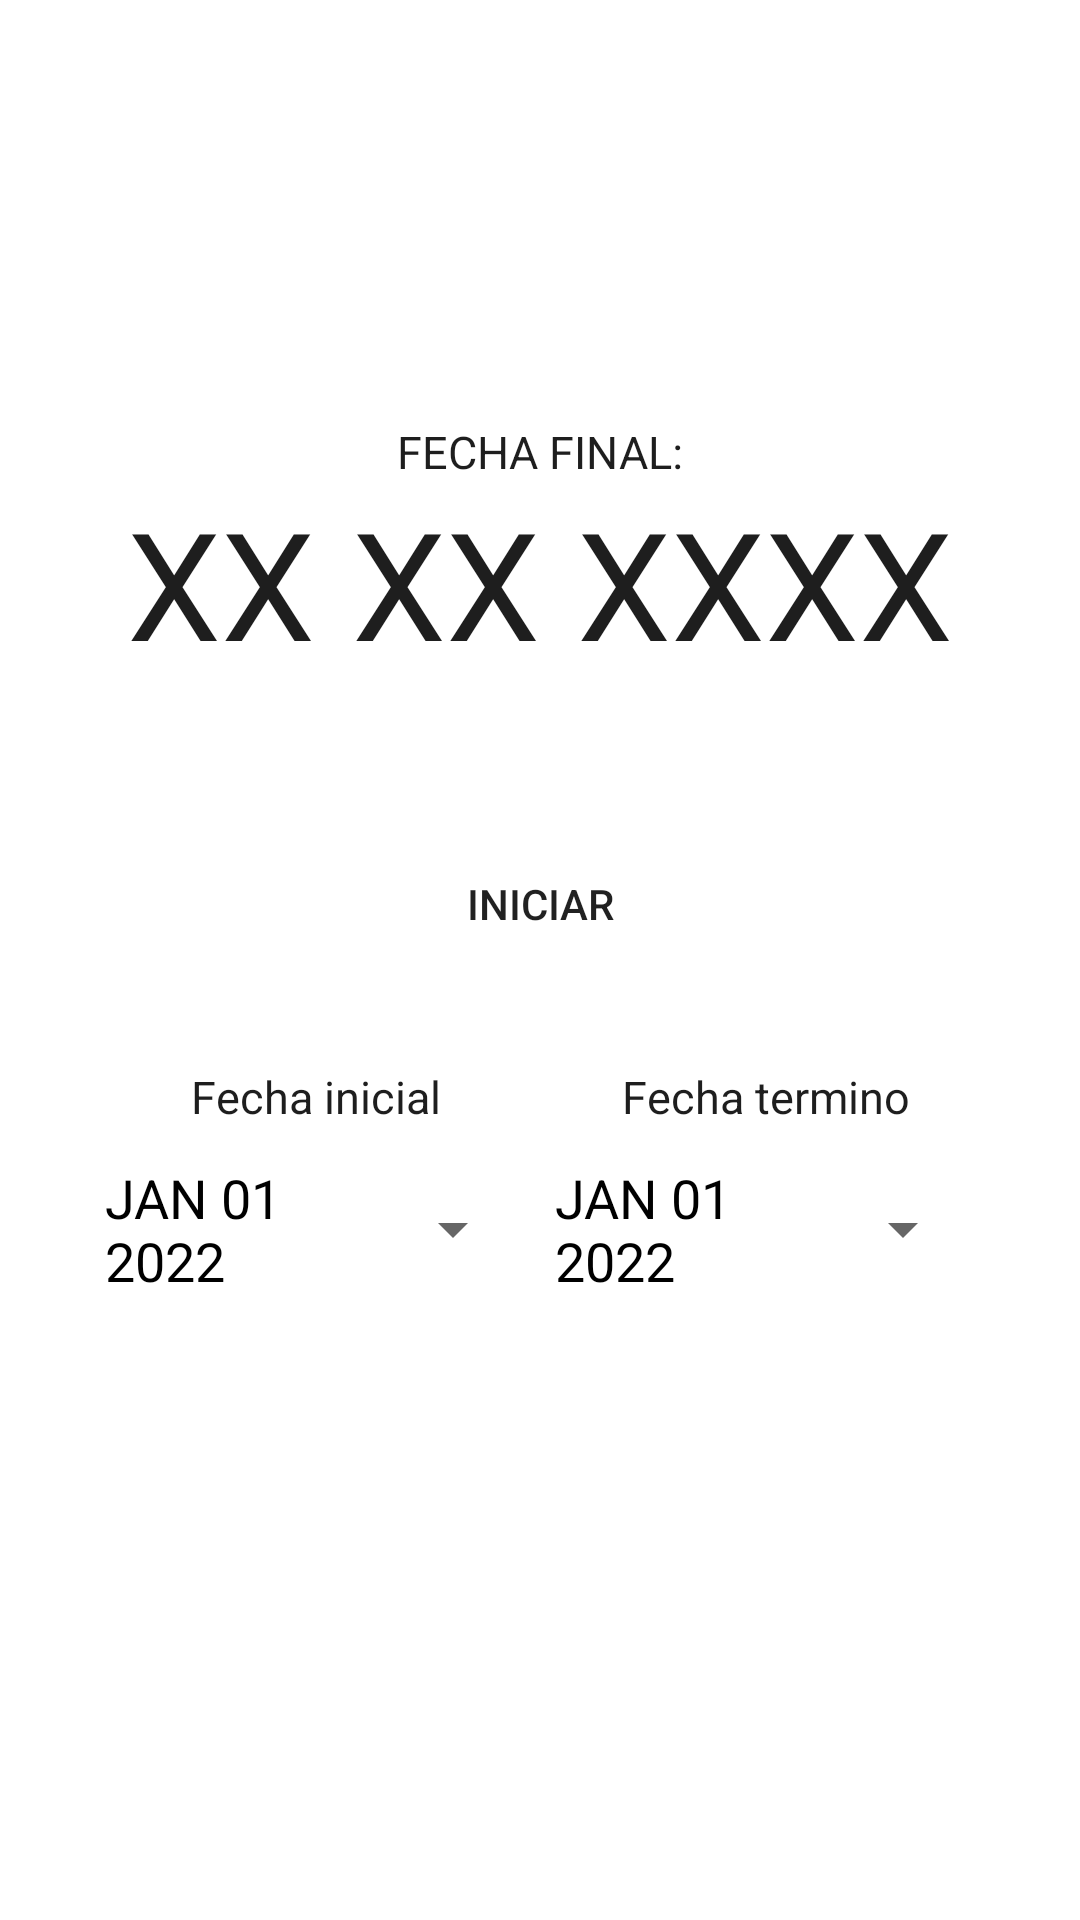

Android layout source for this screen:
<!-- AndroidManifest.xml: application theme Theme.Project -->
<!-- res/layout/fragment_calendario.xml -->
<?xml version="1.0" encoding="utf-8"?>
<LinearLayout xmlns:android="http://schemas.android.com/apk/res/android"
    xmlns:tools="http://schemas.android.com/tools"
    android:layout_width="match_parent"
    android:layout_height="match_parent"
    xmlns:app="http://schemas.android.com/apk/res-auto"
    tools:context=".CalendarioFragment"
    android:orientation="vertical">

    <Space
        android:layout_width="wrap_content"
        android:layout_height="50dp"/>

    <TextView
        android:gravity="center"
        android:layout_width="match_parent"
        android:layout_height="wrap_content"
        android:textSize="30sp"
        android:text="@string/Calendario"
        android:textColor="@color/blanco"
        android:background="@drawable/barra_title"/>

    <Space
        android:layout_width="wrap_content"
        android:layout_height="50dp"/>

    <TextView
        android:layout_width="wrap_content"
        android:layout_height="wrap_content"
        android:text="@string/fecha_final"
        android:textSize="15dp"
        android:textColor="@color/negro"
        android:layout_gravity="center"/>

    <TextView
        android:id="@+id/fechaFin"
        android:layout_width="wrap_content"
        android:layout_height="wrap_content"
        android:text="XX XX XXXX"
        android:textSize="50dp"
        android:textColor="@color/negro"
        android:layout_gravity="center"/>

    <Space
        android:layout_width="wrap_content"
        android:layout_height="50dp"/>

    <androidx.appcompat.widget.AppCompatButton
        android:id="@+id/btn_start_calendar"
        android:layout_gravity="center"
        android:layout_width="wrap_content"
        android:layout_height="wrap_content"
        android:text="@string/iniciar"
        android:background="@drawable/btn_circle"/>

    <Space
        android:layout_width="wrap_content"
        android:layout_height="30dp"/>

    <LinearLayout
        android:layout_width="match_parent"
        android:layout_height="wrap_content"
        android:orientation="horizontal"
        android:gravity="center">

        <LinearLayout
            android:layout_width="wrap_content"
            android:layout_height="wrap_content"
            android:orientation="vertical">

            <TextView
                android:layout_width="150dp"
                android:layout_height="wrap_content"
                android:text="@string/fecha_inicial"
                android:textSize="15dp"
                android:textColor="@color/negro"
                android:gravity="center"/>

            <Button
                android:id="@+id/datePickerButton"
                android:layout_width="140dp"
                android:layout_height="wrap_content"
                android:text="JAN 01 2022"
                android:textSize="18sp"
                android:textColor="@color/black"
                style="?android:spinnerStyle"
                app:layout_constraintLeft_toLeftOf="parent"
                app:layout_constraintRight_toRightOf="parent"
                app:layout_constraintTop_toBottomOf="@+id/textView"
                android:layout_marginTop="10dp"
                android:layout_gravity="center"/>

        </LinearLayout>

        <LinearLayout
            android:layout_width="wrap_content"
            android:layout_height="wrap_content"
            android:orientation="vertical">

            <TextView
                android:layout_width="150dp"
                android:layout_height="wrap_content"
                android:text="@string/fecha_termino"
                android:textSize="15dp"
                android:textColor="@color/negro"
                android:gravity="center"/>

            <Button
                android:id="@+id/datePickerButton2"
                android:layout_width="140dp"
                android:layout_height="wrap_content"
                android:text="JAN 01 2022"
                android:textSize="18sp"
                android:textColor="@color/black"
                style="?android:spinnerStyle"
                app:layout_constraintLeft_toLeftOf="parent"
                app:layout_constraintRight_toRightOf="parent"
                app:layout_constraintTop_toBottomOf="@+id/textView2"
                android:layout_marginTop="10dp"
                android:layout_gravity="center"/>

        </LinearLayout>

    </LinearLayout>

</LinearLayout>
<!-- resources referenced by this layout -->
<resources>
  <color name="black">#FF000000</color>
  <color name="blanco">#fff</color>
  <color name="negro">#1e1e1e</color>
  <string name="Calendario">Calendario</string>
  <string name="fecha_final">FECHA FINAL:</string>
  <string name="fecha_inicial">Fecha inicial</string>
  <string name="fecha_termino">Fecha termino</string>
  <string name="iniciar">INICIAR</string>
  <style name="Theme.Project" parent="Theme.MaterialComponents.DayNight.DarkActionBar">
          
          <item name="colorPrimary">@color/negro</item>
          <item name="colorPrimaryVariant">@color/purple_700</item>
          <item name="colorOnPrimary">@color/white</item>
          
          <item name="colorSecondary">@color/teal_200</item>
          <item name="colorSecondaryVariant">@color/teal_700</item>
          <item name="colorOnSecondary">@color/black</item>
          
          <item name="android:statusBarColor">?attr/colorPrimaryVariant</item>
          
      </style>
  <color name="purple_700">#FF3700B3</color>
  <color name="white">#FFFFFFFF</color>
  <color name="teal_200">#FF03DAC5</color>
  <color name="teal_700">#FF018786</color>
</resources>
